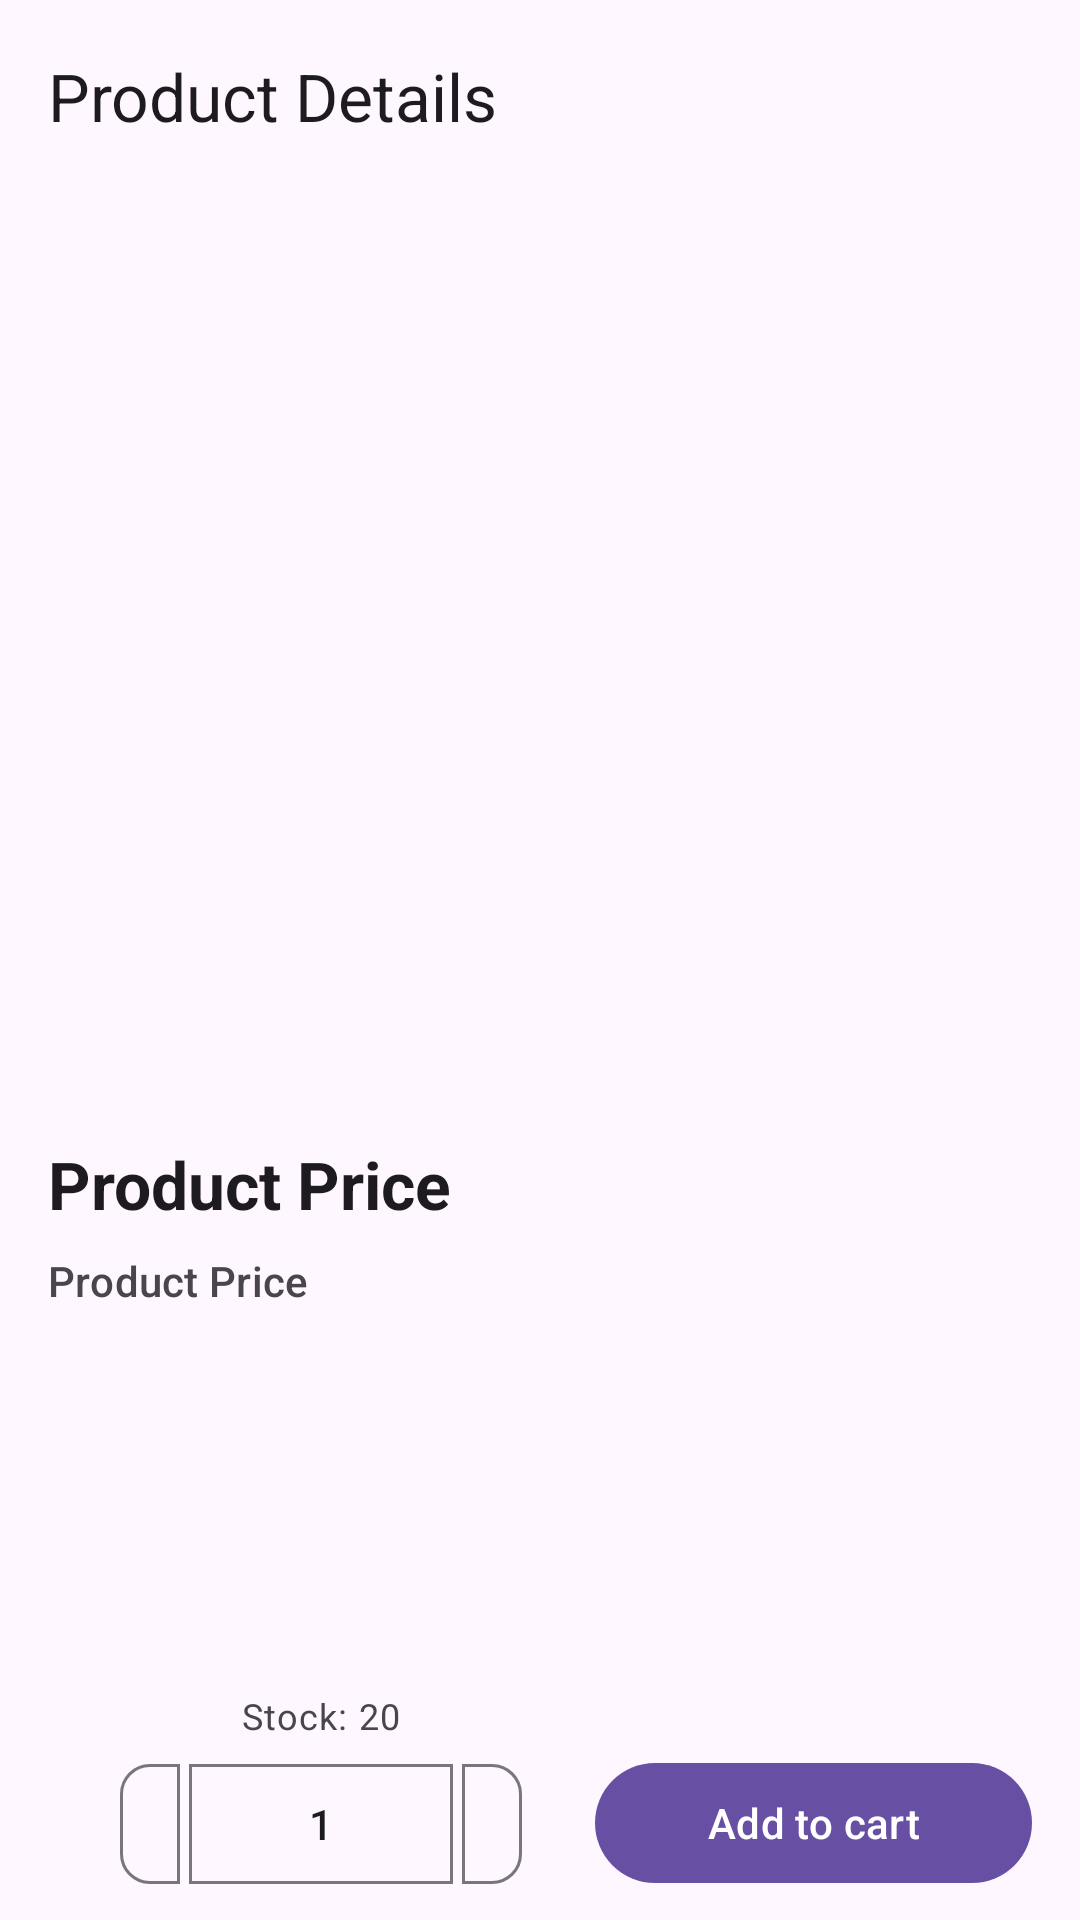

Android layout source for this screen:
<!-- AndroidManifest.xml: application theme Theme.Appareal -->
<!-- res/layout/activity_product.xml -->
<?xml version="1.0" encoding="utf-8"?>
<androidx.coordinatorlayout.widget.CoordinatorLayout
    xmlns:android="http://schemas.android.com/apk/res/android"
    xmlns:app="http://schemas.android.com/apk/res-auto"
    xmlns:tools="http://schemas.android.com/tools"
    android:fitsSystemWindows="true"
    android:layout_width="match_parent"
    android:layout_height="match_parent"
    tools:context=".ui.activities.ProductActivity">

    <com.google.android.material.appbar.AppBarLayout
        android:id="@+id/app_bar"
        app:liftOnScroll="true"
        app:liftOnScrollTargetViewId="@id/scrollView"
        android:layout_width="match_parent"
        android:layout_height="wrap_content">

        <com.google.android.material.appbar.MaterialToolbar
            android:id="@+id/toolbar"
            app:title="Product Details"
            android:layout_width="match_parent"
            android:layout_height="?attr/actionBarSize"/>
    </com.google.android.material.appbar.AppBarLayout>

    <androidx.core.widget.NestedScrollView
        android:id="@+id/scrollView"
        app:layout_behavior="@string/appbar_scrolling_view_behavior"
        android:layout_marginBottom="64dp"
        android:layout_width="match_parent"
        android:layout_height="match_parent">

        <LinearLayout
            android:orientation="vertical"
            android:layout_width="match_parent"
            android:layout_height="wrap_content">

            <ImageView
                android:id="@+id/product_image"
                android:scaleType="centerCrop"
                android:layout_width="match_parent"
                android:layout_height="300dp"/>

            <LinearLayout
                android:orientation="vertical"
                android:padding="16dp"
                android:layout_width="match_parent"
                android:layout_height="wrap_content">

                <com.google.android.material.textview.MaterialTextView
                    android:id="@+id/product_price"
                    android:text="Product Price"
                    android:textAppearance="?attr/textAppearanceTitleLarge"
                    android:textStyle="bold"
                    android:layout_width="match_parent"
                    android:layout_height="wrap_content"/>

                <com.google.android.material.textview.MaterialTextView
                    android:id="@+id/product_description"
                    android:text="Product Price"
                    android:layout_marginTop="8dp"
                    android:textAppearance="?attr/textAppearanceTitleSmall"
                    android:textColor="?attr/colorOnSurfaceVariant"
                    android:layout_marginBottom="12dp"
                    android:layout_width="match_parent"
                    android:layout_height="wrap_content"/>
            </LinearLayout>
        </LinearLayout>
    </androidx.core.widget.NestedScrollView>

    <LinearLayout
        android:orientation="horizontal"
        android:layout_gravity="bottom"
        android:paddingBottom="8dp"
        android:paddingStart="16dp"
        android:paddingEnd="16dp"
        android:layout_width="match_parent"
        android:layout_height="wrap_content">

        <LinearLayout
            android:orientation="vertical"
            android:layout_weight="0.8"
            android:layout_width="match_parent"
            android:layout_height="wrap_content">

            <com.google.android.material.textview.MaterialTextView
                android:id="@+id/product_stock"
                android:text="Stock: 20"
                android:textAppearance="?attr/textAppearanceBodySmall"
                android:layout_gravity="center"
                android:layout_marginBottom="4dp"
                android:layout_width="wrap_content"
                android:layout_height="wrap_content"/>

            <com.google.android.material.button.MaterialButtonToggleGroup
                android:layout_gravity="center"
                android:layout_width="wrap_content"
                android:layout_height="wrap_content">

                <com.google.android.material.button.MaterialButton
                    android:id="@+id/deduct_quantity"
                    app:icon="@drawable/ic_remove"
                    style="?attr/materialIconButtonOutlinedStyle"
                    android:layout_width="wrap_content"
                    android:layout_height="wrap_content"/>

                <com.google.android.material.button.MaterialButton
                    android:id="@+id/label_quantity"
                    android:text="1"
                    style="?attr/materialButtonOutlinedStyle"
                    android:focusable="false"
                    android:clickable="false"
                    android:layout_width="wrap_content"
                    android:layout_height="wrap_content"/>

                <com.google.android.material.button.MaterialButton
                    android:id="@+id/add_quantity"
                    app:icon="@drawable/ic_add"
                    app:iconGravity="end"
                    style="?attr/materialIconButtonOutlinedStyle"
                    android:layout_width="wrap_content"
                    android:layout_height="wrap_content"/>
            </com.google.android.material.button.MaterialButtonToggleGroup>
        </LinearLayout>

        <com.google.android.material.button.MaterialButton
            android:id="@+id/add_to_cart"
            android:layout_weight="1"
            android:text="Add to cart"
            android:layout_marginTop="10dp"
            android:layout_gravity="center"
            android:layout_width="match_parent"
            android:layout_height="wrap_content"/>
    </LinearLayout>
</androidx.coordinatorlayout.widget.CoordinatorLayout>
<!-- resources referenced by this layout -->
<resources>
  <style name="Theme.Appareal" parent="Base.Theme.Appareal" />
  <style name="Base.Theme.Appareal" parent="Theme.Material3.DayNight.NoActionBar">
          
          
      </style>
</resources>
